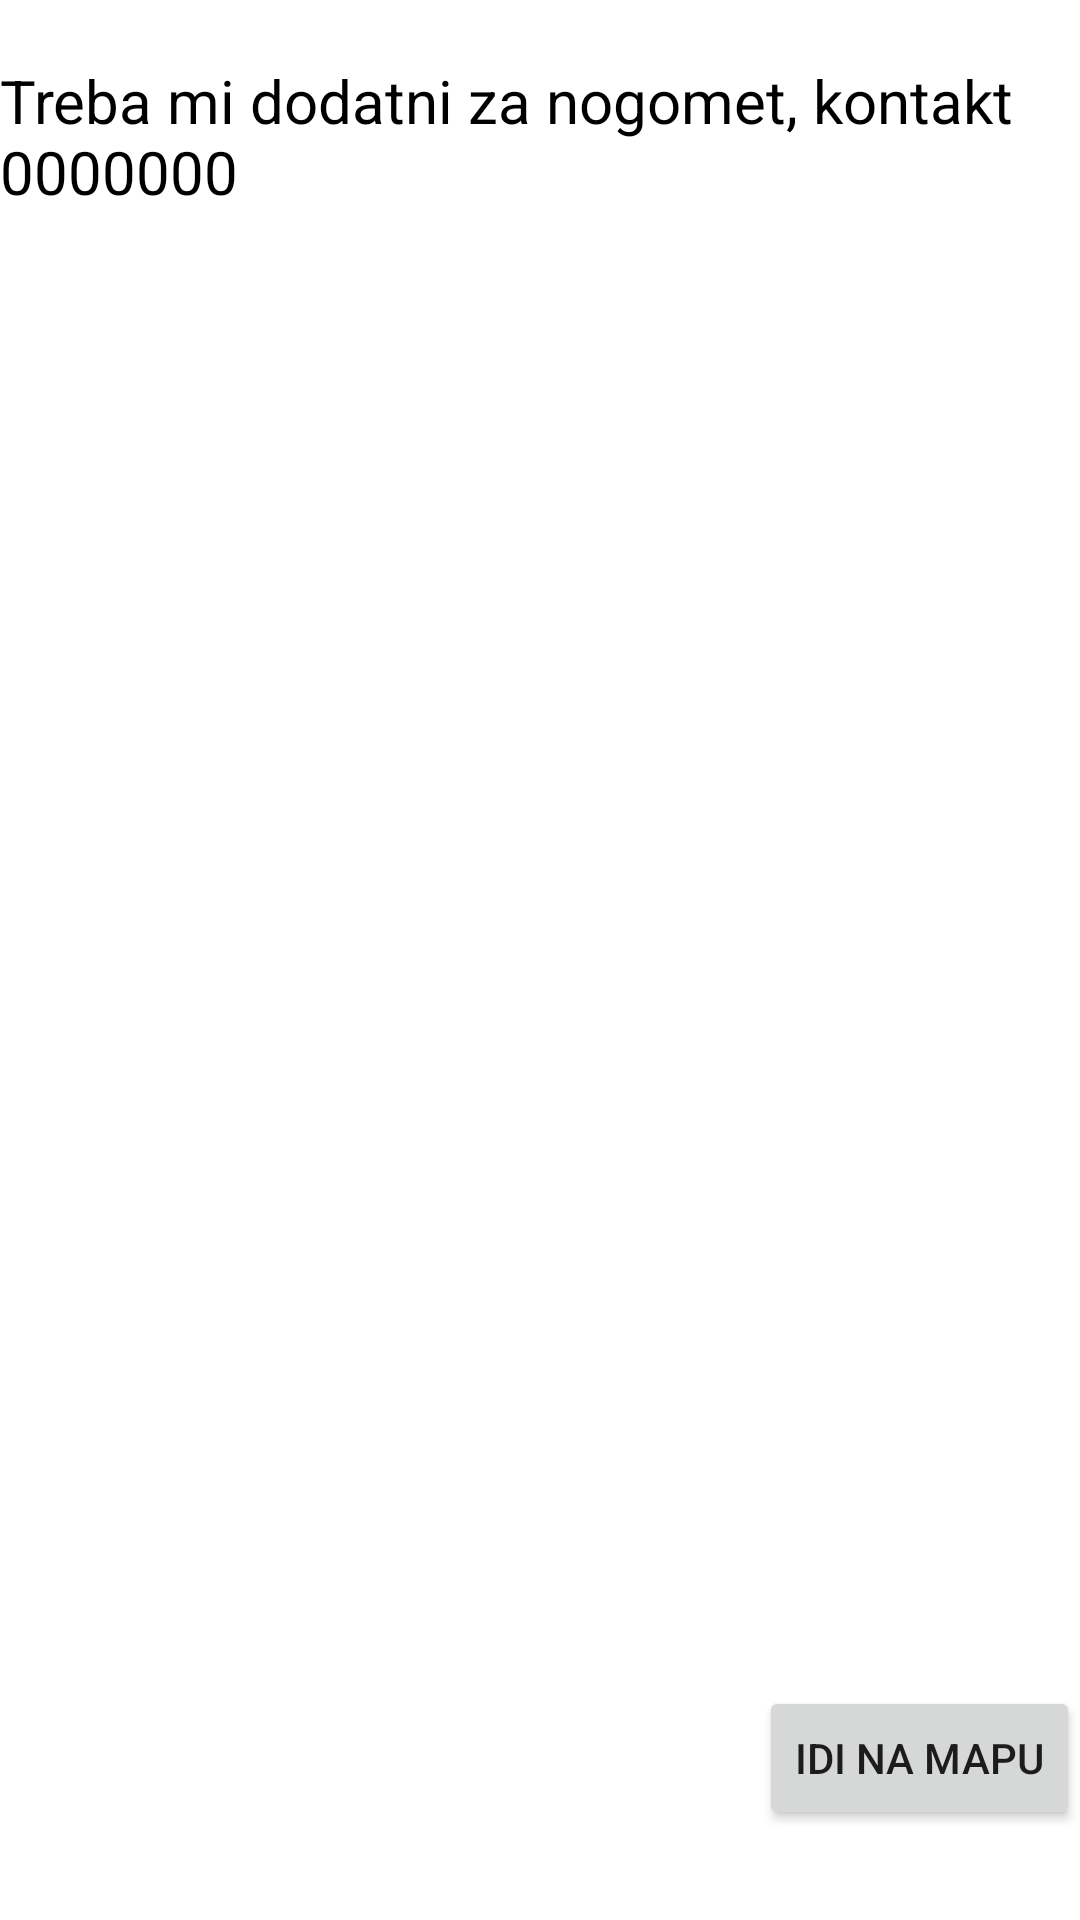

This screen was rendered from an Android layout file. Write that file and the resources it references.
<!-- AndroidManifest.xml: application theme Theme.FUNS -->
<!-- res/layout/activity_reviews.xml -->
<?xml version="1.0" encoding="utf-8"?>
<androidx.constraintlayout.widget.ConstraintLayout xmlns:android="http://schemas.android.com/apk/res/android"
    xmlns:app="http://schemas.android.com/apk/res-auto"
    xmlns:tools="http://schemas.android.com/tools"
    android:layout_width="match_parent"
    android:layout_height="match_parent"
    tools:context=".ReviewsActivity">


    <TextView
        android:id="@+id/textView2"
        app:layout_constraintLeft_toLeftOf="parent"
        app:layout_constraintTop_toTopOf="parent"
        android:layout_marginTop="20dp"
        android:layout_width="match_parent"
        android:layout_height="wrap_content"
        android:text="Treba mi dodatni za nogomet, kontakt 0000000"
        android:clickable="true"
        android:textSize="20dp"
        android:textColor="@color/black"
         />

    <Button
        android:id="@+id/button2"
        android:layout_width="wrap_content"
        android:layout_height="wrap_content"
        app:layout_constraintRight_toRightOf="parent"
        app:layout_constraintBottom_toBottomOf="parent"
        android:layout_marginBottom="30dp"
        android:text="Idi na mapu"
        tools:layout_editor_absoluteX="278dp"
        tools:layout_editor_absoluteY="623dp" />


</androidx.constraintlayout.widget.ConstraintLayout>
<!-- resources referenced by this layout -->
<resources>
  <style name="Theme.FUNS" parent="Theme.MaterialComponents.DayNight.DarkActionBar">
          
          <item name="colorPrimary">@color/purple_500</item>
          <item name="colorPrimaryVariant">@color/purple_700</item>
          <item name="colorOnPrimary">@color/white</item>
          
          <item name="colorSecondary">@color/teal_200</item>
          <item name="colorSecondaryVariant">@color/teal_700</item>
          <item name="colorOnSecondary">@color/black</item>
          
          <item name="android:statusBarColor">?attr/colorPrimaryVariant</item>
          
      </style>
  <!-- not gathered from this repository: default colours our renderer supplied (Android Studio template values) -->
  <color name="purple_500">#FF6200EE</color>
  <color name="purple_700">#FF3700B3</color>
  <color name="teal_200">#FF03DAC5</color>
  <color name="teal_700">#FF018786</color>
  <color name="black">#FF000000</color>
  <color name="white">#FFFFFFFF</color>
</resources>
